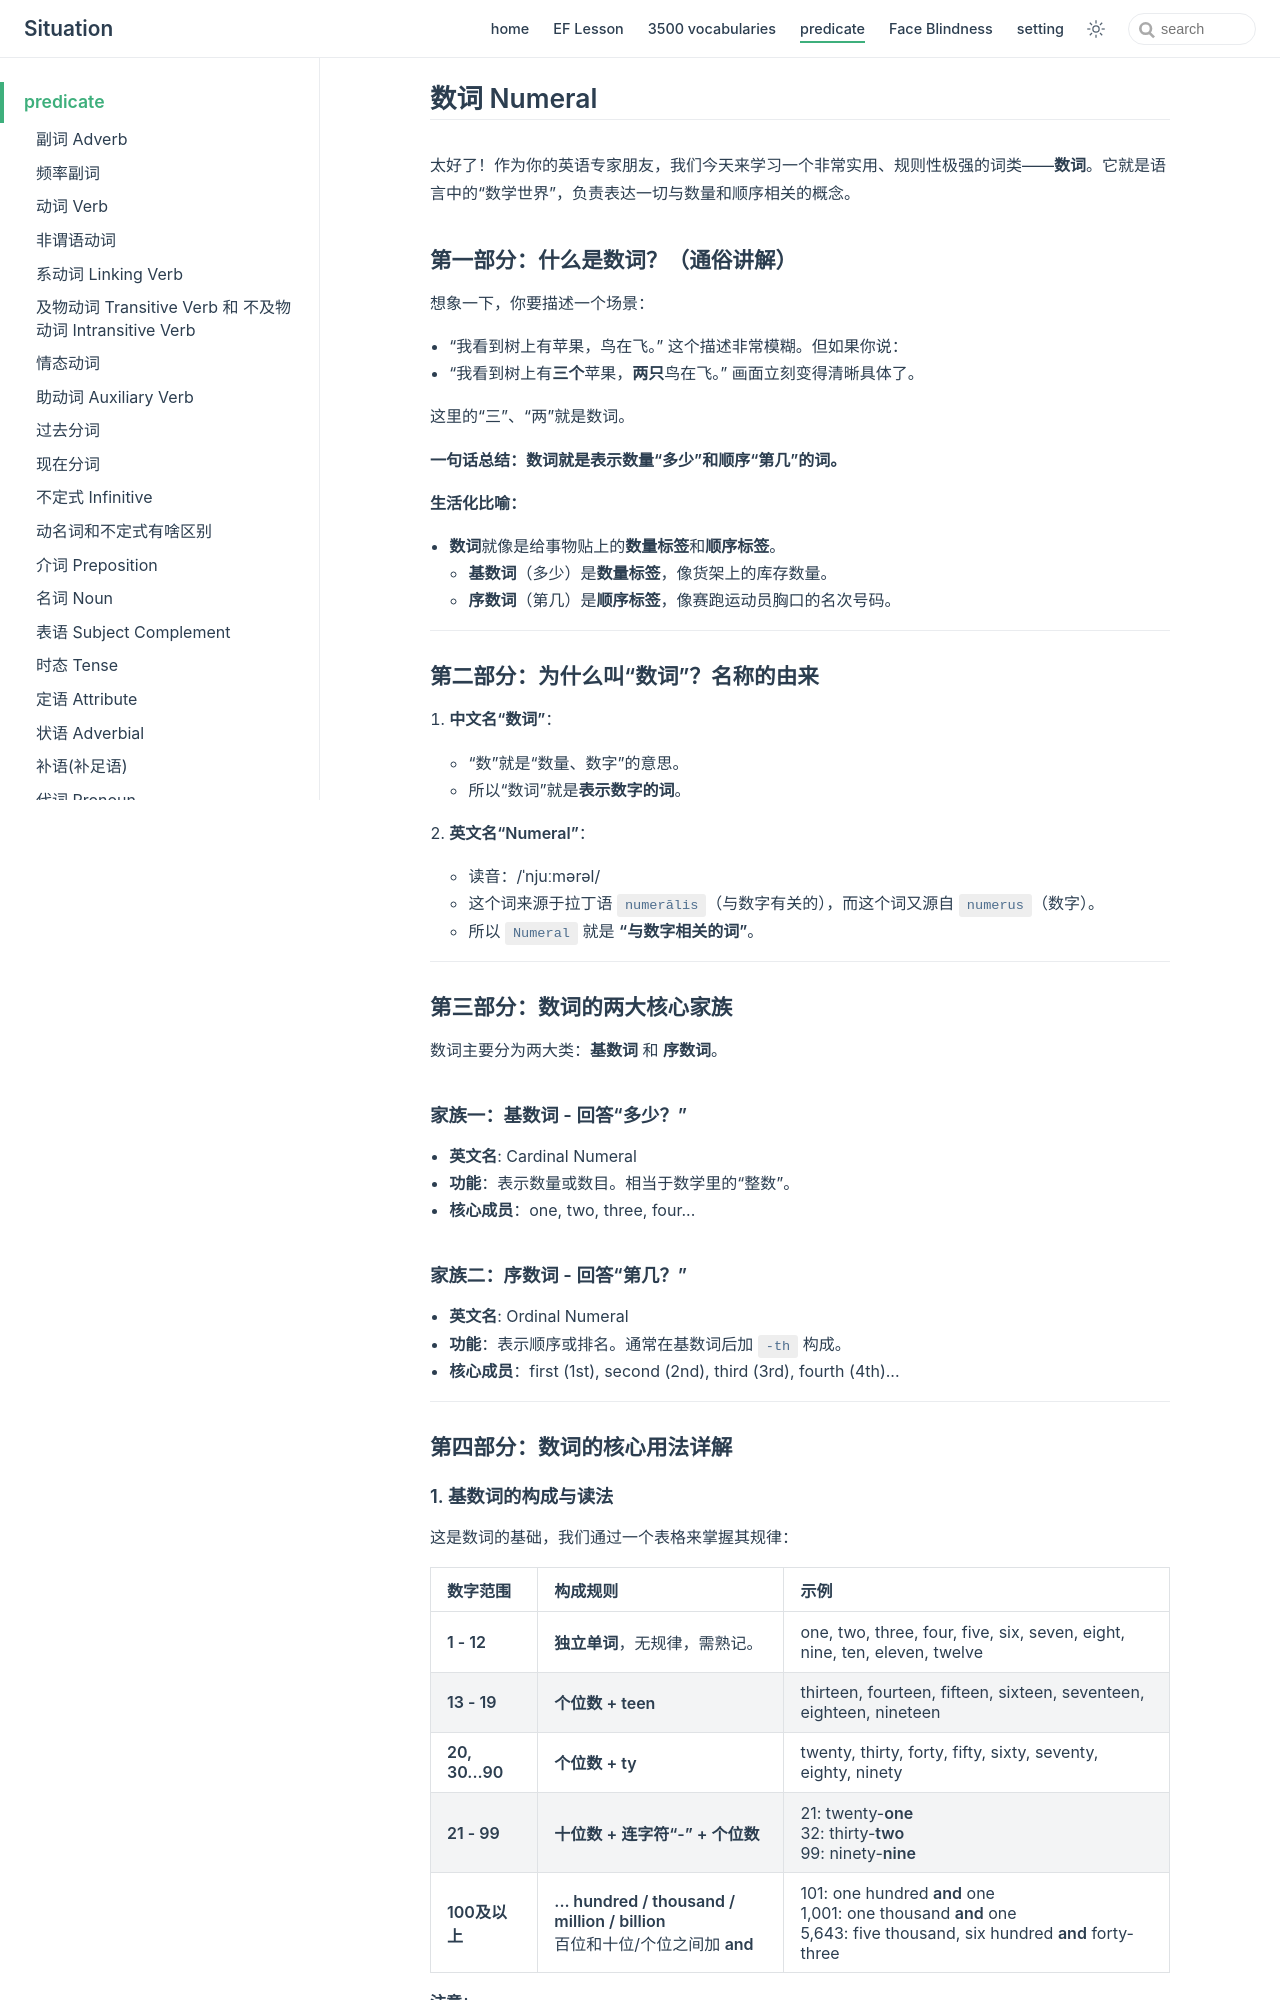

repository: zjl-coder/english · page: predicate/numeral/index.html · generator: jekyll

## 数词 Numeral

太好了！作为你的英语专家朋友，我们今天来学习一个非常实用、规则性极强的词类——**数词**。它就是语言中的“数学世界”，负责表达一切与数量和顺序相关的概念。

### 第一部分：什么是数词？（通俗讲解）

想象一下，你要描述一个场景：
- “我看到树上有苹果，鸟在飞。”
这个描述非常模糊。但如果你说：
- “我看到树上有**三个**苹果，**两只**鸟在飞。”
画面立刻变得清晰具体了。

这里的“三”、“两”就是数词。

**一句话总结：数词就是表示数量“多少”和顺序“第几”的词。**

**生活化比喻：**
- **数词**就像是给事物贴上的**数量标签**和**顺序标签**。
    - **基数词**（多少）是**数量标签**，像货架上的库存数量。
    - **序数词**（第几）是**顺序标签**，像赛跑运动员胸口的名次号码。

---

### 第二部分：为什么叫“数词”？名称的由来

1.  **中文名“数词”**：
    - “数”就是“数量、数字”的意思。
    - 所以“数词”就是**表示数字的词**。

2.  **英文名“Numeral”**：
    - 读音：/ˈnjuːmərəl/
    - 这个词来源于拉丁语 `numerālis`（与数字有关的），而这个词又源自 `numerus`（数字）。
    - 所以 `Numeral` 就是 **“与数字相关的词”**。

---

### 第三部分：数词的两大核心家族

数词主要分为两大类：**基数词** 和 **序数词**。

#### **家族一：基数词 - 回答“多少？”**

- **英文名**: Cardinal Numeral
- **功能**：表示数量或数目。相当于数学里的“整数”。
- **核心成员**：one, two, three, four...

#### **家族二：序数词 - 回答“第几？”**

- **英文名**: Ordinal Numeral
- **功能**：表示顺序或排名。通常在基数词后加 `-th` 构成。
- **核心成员**：first (1st), second (2nd), third (3rd), fourth (4th)...

---

### 第四部分：数词的核心用法详解
